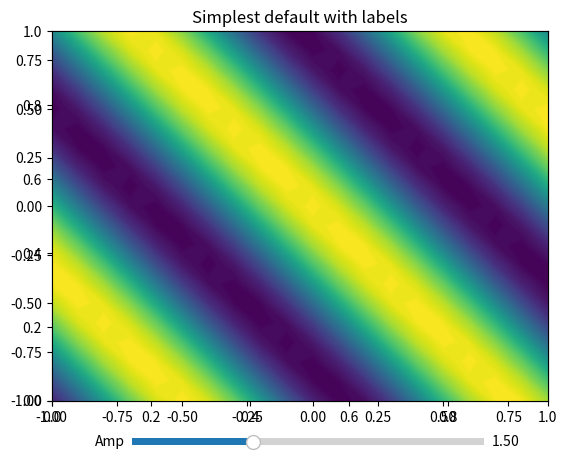

This chart was generated by the following Python code:
import numpy as np
import matplotlib as mpl
import matplotlib.mlab as mlab
import matplotlib.pyplot as pyl
from matplotlib.contour import QuadContourSet
from matplotlib.widgets import Slider

#Define display parameters
mpl.rcParams['xtick.direction'] = 'out'
mpl.rcParams['ytick.direction'] = 'out'
delta = 0.1

#Define model parameters
alpha = 1.50
v = np.arange(-1, 1, delta)
w = np.arange(-1, 1, delta)

def compute_and_plot(ax, alpha):
    #Calculate grid values
    th1=np.arcsin(alpha/2.5)
    V, W = np.meshgrid(v,w)
    U = np.cos(2*np.pi*(V*np.cos(th1)+W*np.sin(th1)))

    CS = QuadContourSet(ax, V, W, U, 50)
#    pyl.clabel(CS, inline=1, fontsize=10)
    pyl.contourf(CS)

# Plot
fig = pyl.figure()
pyl.title('Simplest default with labels')
ax = fig.add_subplot(111)
compute_and_plot(ax, alpha)

#Define slider for alpha
axcolor = 'lightgoldenrodyellow'
alpha_axis  = pyl.axes([0.25, 0.01, 0.55, 0.03], facecolor=axcolor)
alpha_slider = Slider(alpha_axis, 'Amp', 1.0, 2.45, valinit=1.5)

def update(ax, val):
    alpha = alpha_slider.val
    ax.cla()
    compute_and_plot(ax, alpha)
    pyl.draw()

alpha_slider.on_changed(lambda val: update(ax, val))

pyl.show()
